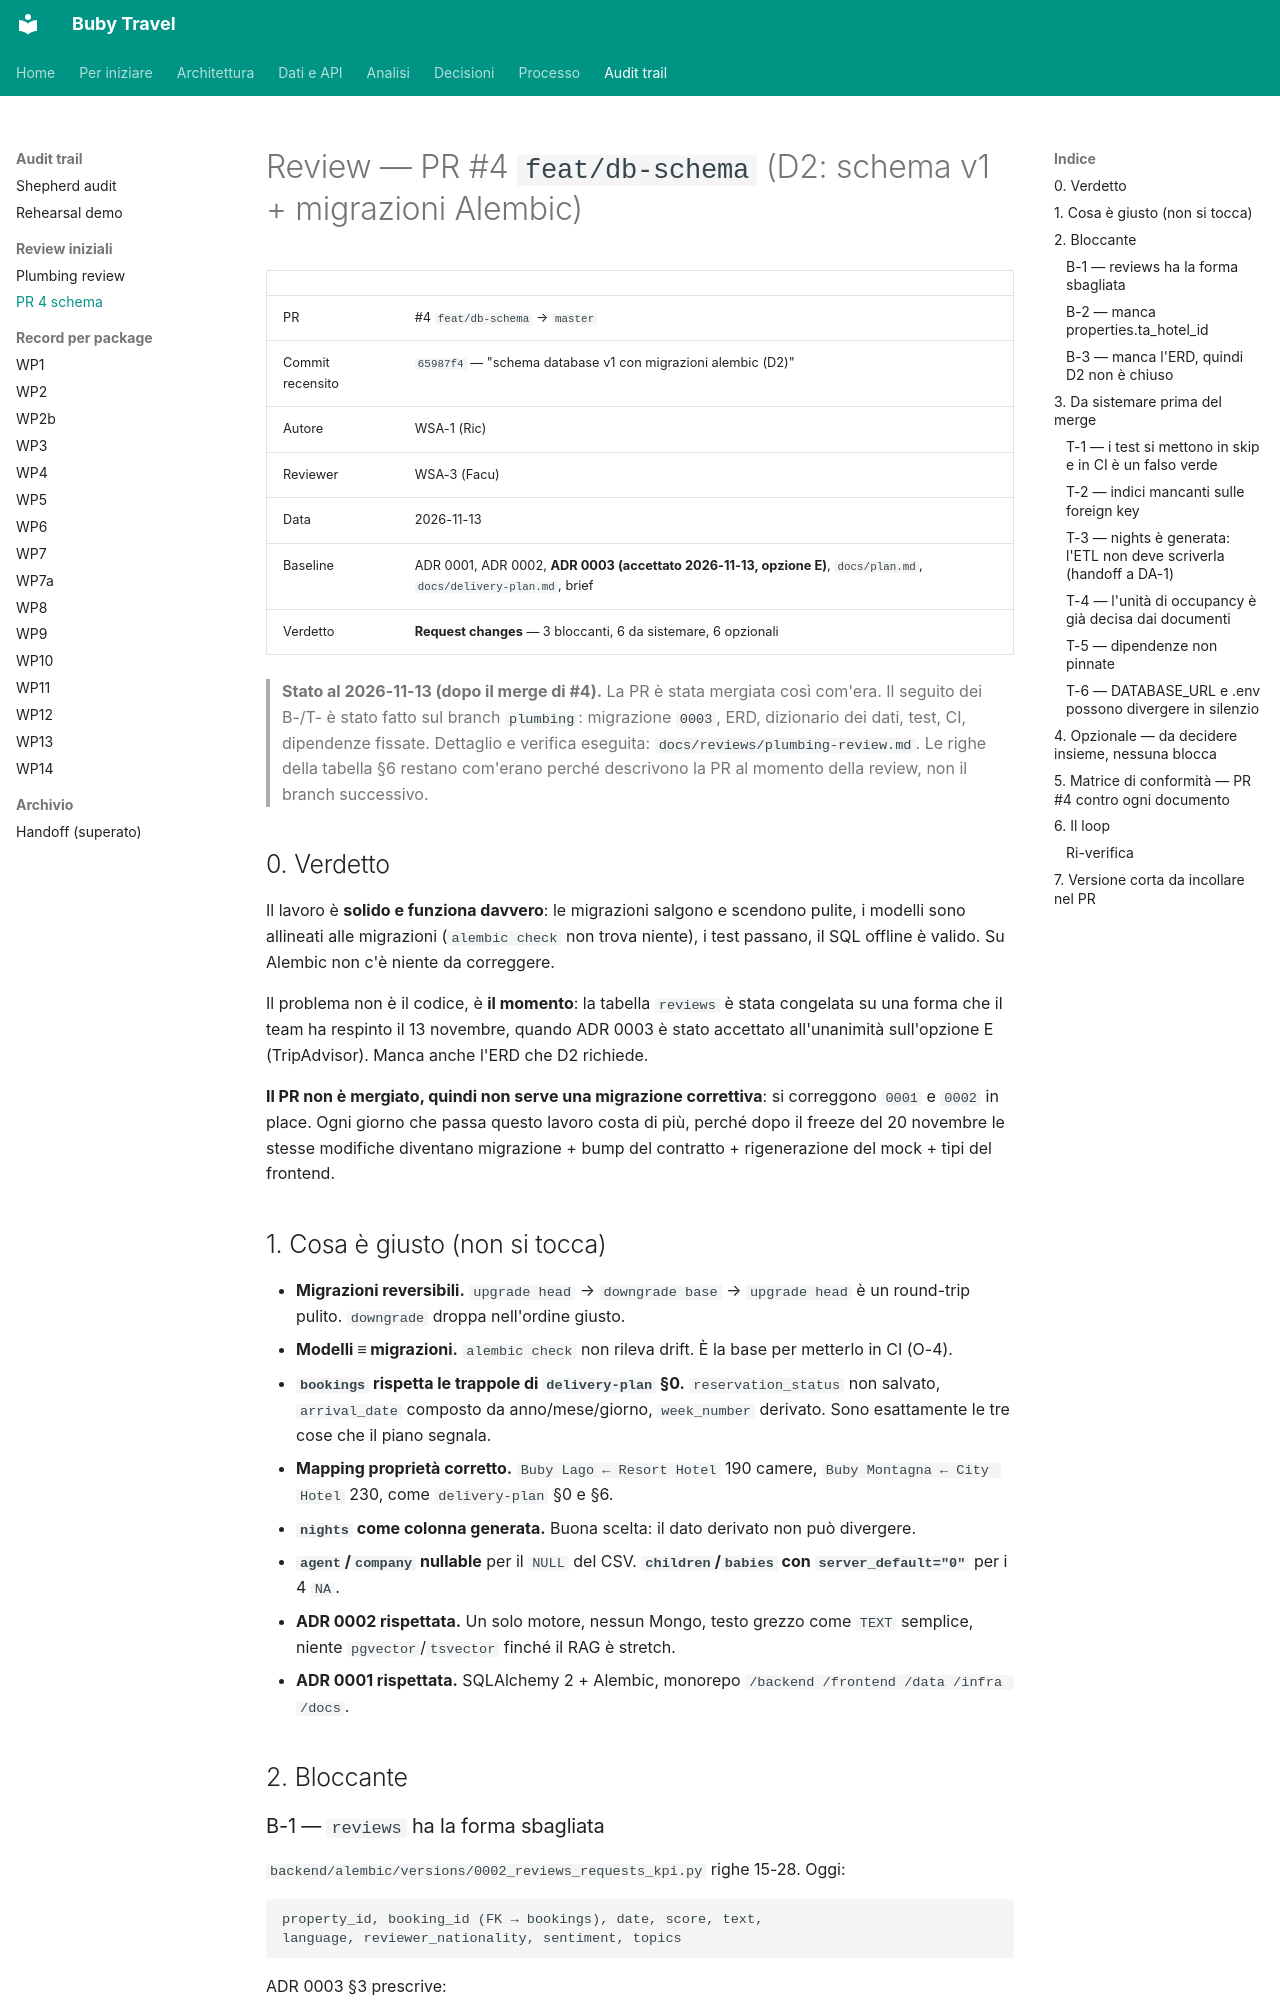

repository: suzukiven0m/finto-booking · page: reviews/pr-4-schema-v1/index.html · generator: mkdocs

# Review — PR #4 `feat/db-schema` (D2: schema v1 + migrazioni Alembic)

| | |
|---|---|
| PR | #4 `feat/db-schema` → `master` |
| Commit recensito | `65987f4` — "schema database v1 con migrazioni alembic (D2)" |
| Autore | WSA-1 (Ric) |
| Reviewer | WSA-3 (Facu) |
| Data | 2026-11-13 |
| Baseline | ADR 0001, ADR 0002, **ADR 0003 (accettato 2026-11-13, opzione E)**, `docs/plan.md`, `docs/delivery-plan.md`, brief |
| Verdetto | **Request changes** — 3 bloccanti, 6 da sistemare, 6 opzionali |

> **Stato al 2026-11-13 (dopo il merge di #4).** La PR è stata mergiata così com'era.
> Il seguito dei B-/T- è stato fatto sul branch `plumbing`: migrazione `0003`, ERD,
> dizionario dei dati, test, CI, dipendenze fissate. Dettaglio e verifica eseguita:
> `docs/reviews/plumbing-review.md`. Le righe della tabella §6 restano com'erano
> perché descrivono la PR al momento della review, non il branch successivo.

## 0. Verdetto

Il lavoro è **solido e funziona davvero**: le migrazioni salgono e scendono pulite, i modelli sono allineati alle migrazioni (`alembic check` non trova niente), i test passano, il SQL offline è valido. Su Alembic non c'è niente da correggere.

Il problema non è il codice, è **il momento**: la tabella `reviews` è stata congelata su una forma che il team ha respinto il 13 novembre, quando ADR 0003 è stato accettato all'unanimità sull'opzione E (TripAdvisor). Manca anche l'ERD che D2 richiede.

**Il PR non è mergiato, quindi non serve una migrazione correttiva**: si correggono `0001` e `0002` in place. Ogni giorno che passa questo lavoro costa di più, perché dopo il freeze del 20 novembre le stesse modifiche diventano migrazione + bump del contratto + rigenerazione del mock + tipi del frontend.

## 1. Cosa è giusto (non si tocca)

- **Migrazioni reversibili.** `upgrade head` → `downgrade base` → `upgrade head` è un round-trip pulito. `downgrade` droppa nell'ordine giusto.
- **Modelli ≡ migrazioni.** `alembic check` non rileva drift. È la base per metterlo in CI (O-4).
- **`bookings` rispetta le trappole di `delivery-plan` §0.** `reservation_status` non salvato, `arrival_date` composto da anno/mese/giorno, `week_number` derivato. Sono esattamente le tre cose che il piano segnala.
- **Mapping proprietà corretto.** `Buby Lago ← Resort Hotel` 190 camere, `Buby Montagna ← City Hotel` 230, come `delivery-plan` §0 e §6.
- **`nights` come colonna generata.** Buona scelta: il dato derivato non può divergere.
- **`agent`/`company` nullable** per il `NULL` del CSV. **`children`/`babies` con `server_default="0"`** per i 4 `NA`.
- **ADR 0002 rispettata.** Un solo motore, nessun Mongo, testo grezzo come `TEXT` semplice, niente `pgvector`/`tsvector` finché il RAG è stretch.
- **ADR 0001 rispettata.** SQLAlchemy 2 + Alembic, monorepo `/backend /frontend /data /infra /docs`.

## 2. Bloccante
